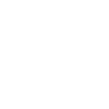
t = 0.00 s
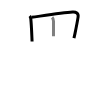
t = 2.50 s
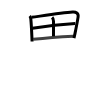
t = 4.75 s
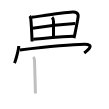
t = 7.25 s
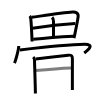
t = 9.50 s
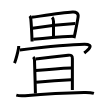
t = 12.00 s

The animated SVG that drew these frames (rendered in a browser with its animation timeline set to each time). Animation: 12 SMIL elements (animate=12); one cycle of 12.00 s.

<svg width="109px" height="109px" viewBox="0 0 px 109px" xmlns="http://www.w3.org/2000/svg" xmlns:xlink="http://www.w3.org/1999/xlink" xml:space="preserve" version="1.1"  baseProfile="full">
<path d="M29.65,15.99c0.81,0.81,1.02,1.5,1.17,3.01c0.61,6.29,0.78,11.42,1.08,18.24c0.06,1.41,0.12,2.83,0.17,4.25" style="fill:none;stroke:black;stroke-width:3;opacity:0">
  <animate attributeType="CSS" attributeName="opacity" from="0" to="1" begin="0s" dur="1s" repeatCount="Indefinite" fill="freeze" />
</path>
<path d="M31.54,17.29c13.27-1.81,31.04-4.47,41.08-5.17c3.38-0.24,6.05,1.06,5.49,4.77c-0.59,3.89-1.86,10.47-3.04,16.23c-0.36,1.77-0.74,3.47-1.12,4.99" style="fill:none;stroke:black;stroke-width:3;opacity:0">
  <animate attributeType="CSS" attributeName="opacity" from="0" to="1" begin="1s" dur="1s" repeatCount="Indefinite" fill="freeze" />
</path>
<path d="M52.1,17.4c1.07,1.07,1.41,2.48,1.41,3.73c0,5.07-0.01,13.07-0.01,15" style="fill:none;stroke:black;stroke-width:3;opacity:0">
  <animate attributeType="CSS" attributeName="opacity" from="0" to="1" begin="2s" dur="1s" repeatCount="Indefinite" fill="freeze" />
</path>
<path d="M32.5,28.18c10.87-1.68,37-4.31,42.79-4.64" style="fill:none;stroke:black;stroke-width:3;opacity:0">
  <animate attributeType="CSS" attributeName="opacity" from="0" to="1" begin="3s" dur="1s" repeatCount="Indefinite" fill="freeze" />
</path>
<path d="M33.22,39.27c12.78-1.4,26.03-2.4,40.09-3.12" style="fill:none;stroke:black;stroke-width:3;opacity:0">
  <animate attributeType="CSS" attributeName="opacity" from="0" to="1" begin="4s" dur="1s" repeatCount="Indefinite" fill="freeze" />
</path>
<path d="M18.75,46c-0.13,4.06-3.17,14.68-4.25,17.1" style="fill:none;stroke:black;stroke-width:3;opacity:0">
  <animate attributeType="CSS" attributeName="opacity" from="0" to="1" begin="5s" dur="1s" repeatCount="Indefinite" fill="freeze" />
</path>
<path d="M19.9,50.02c15.1-1.77,47.46-5.45,64.52-5.65c10.33-0.12,4.17,5.21-0.17,8.61" style="fill:none;stroke:black;stroke-width:3;opacity:0">
  <animate attributeType="CSS" attributeName="opacity" from="0" to="1" begin="6s" dur="1s" repeatCount="Indefinite" fill="freeze" />
</path>
<path d="M33.25,57.05c0.91,0.91,1.26,1.82,1.26,3.11c0,0.89,0.96,31.48,0.88,33.39" style="fill:none;stroke:black;stroke-width:3;opacity:0">
  <animate attributeType="CSS" attributeName="opacity" from="0" to="1" begin="7s" dur="1s" repeatCount="Indefinite" fill="freeze" />
</path>
<path d="M35.75,58.95c8.75-0.95,27.62-3.2,32.46-3.75c3.31-0.38,4.18,0.67,4.18,3.49c0,2.81-0.02,22.56-0.02,31.31" style="fill:none;stroke:black;stroke-width:3;opacity:0">
  <animate attributeType="CSS" attributeName="opacity" from="0" to="1" begin="8s" dur="1s" repeatCount="Indefinite" fill="freeze" />
</path>
<path d="M35.84,70.49c8.52-0.85,27.93-2.33,35.42-2.59" style="fill:none;stroke:black;stroke-width:3;opacity:0">
  <animate attributeType="CSS" attributeName="opacity" from="0" to="1" begin="9s" dur="1s" repeatCount="Indefinite" fill="freeze" />
</path>
<path d="M36.09,82.28C44,81.5,62,80.12,71.22,79.73" style="fill:none;stroke:black;stroke-width:3;opacity:0">
  <animate attributeType="CSS" attributeName="opacity" from="0" to="1" begin="10s" dur="1s" repeatCount="Indefinite" fill="freeze" />
</path>
<path d="M16.29,95.14c2.8,0.82,5.99,0.75,8.84,0.51c16.5-1.4,36.66-2.74,58.88-3.17c3.33-0.06,6.66-0.17,9.88,0.87" style="fill:none;stroke:black;stroke-width:3;opacity:0">
  <animate attributeType="CSS" attributeName="opacity" from="0" to="1" begin="11s" dur="1s" repeatCount="Indefinite" fill="freeze" />
</path>
</svg>
